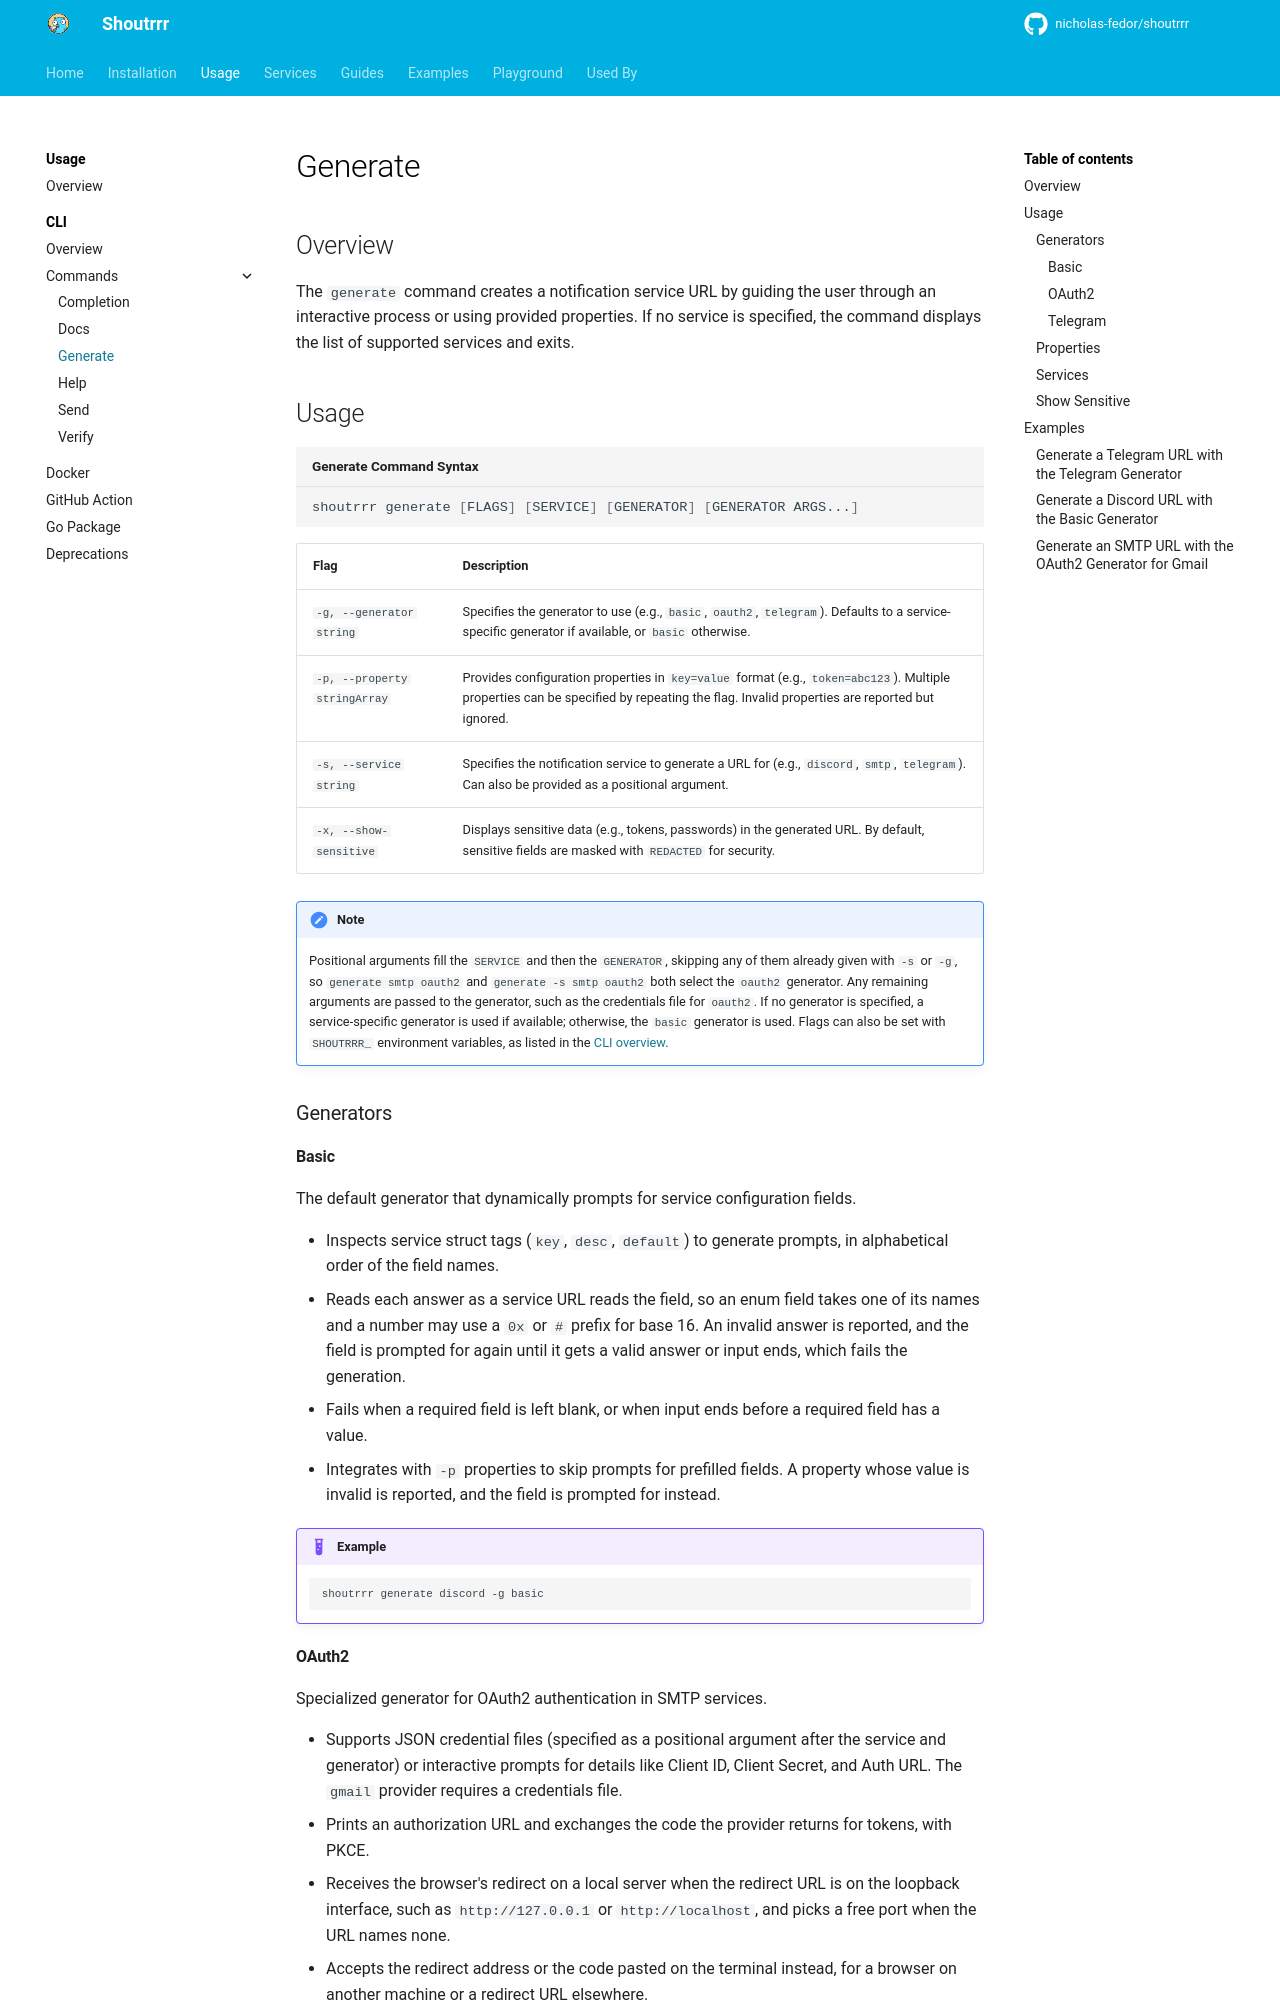

repository: nicholas-fedor/shoutrrr · page: dev/usage/cli/generate/index.html · generator: mkdocs

# Generate

## Overview

The `generate` command creates a notification service URL by guiding the user through an interactive process or using provided properties. If no service is specified, the command displays the list of supported services and exits.

## Usage

```bash title="Generate Command Syntax"
shoutrrr generate [FLAGS] [SERVICE] [GENERATOR] [GENERATOR ARGS...]
```

| Flag                         | Description                                                                                                                                                                              |
|------------------------------|------------------------------------------------------------------------------------------------------------------------------------------------------------------------------------------|
| `-g, --generator string`     | Specifies the generator to use (e.g., `basic`, `oauth2`, `telegram`). Defaults to a service-specific generator if available, or `basic` otherwise.                                       |
| `-p, --property stringArray` | Provides configuration properties in `key=value` format (e.g., `token=abc123`). Multiple properties can be specified by repeating the flag. Invalid properties are reported but ignored. |
| `-s, --service string`       | Specifies the notification service to generate a URL for (e.g., `discord`, `smtp`, `telegram`). Can also be provided as a positional argument.                                           |
| `-x, --show-sensitive`       | Displays sensitive data (e.g., tokens, passwords) in the generated URL. By default, sensitive fields are masked with `REDACTED` for security.                                            |

!!! Note
    Positional arguments fill the `SERVICE` and then the `GENERATOR`, skipping any of them already given with `-s` or `-g`, so `generate smtp oauth2` and `generate -s smtp oauth2` both select the `oauth2` generator. Any remaining arguments are passed to the generator, such as the credentials file for `oauth2`. If no generator is specified, a service-specific generator is used if available; otherwise, the `basic` generator is used. Flags can also be set with `SHOUTRRR_` environment variables, as listed in the [CLI overview](../index.md#environment_variables).

### Generators

#### Basic

The default generator that dynamically prompts for service configuration fields.

- Inspects service struct tags (`key`, `desc`, `default`) to generate prompts, in alphabetical order of the field names.
- Reads each answer as a service URL reads the field, so an enum field takes one of its names and a number may use a `0x` or `#` prefix for base 16. An invalid answer is reported, and the field is prompted for again until it gets a valid answer or input ends, which fails the generation.
- Fails when a required field is left blank, or when input ends before a required field has a value.
- Integrates with `-p` properties to skip prompts for prefilled fields. A property whose value is invalid is reported, and the field is prompted for instead.

!!! Example
    ```bash
    shoutrrr generate discord -g basic
    ```
